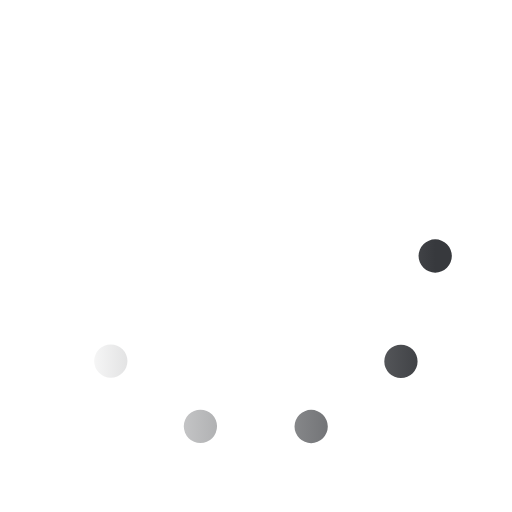
t = 0.00 s
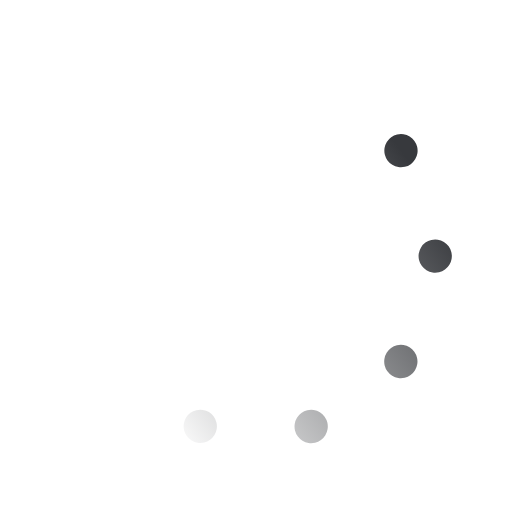
t = 0.33 s
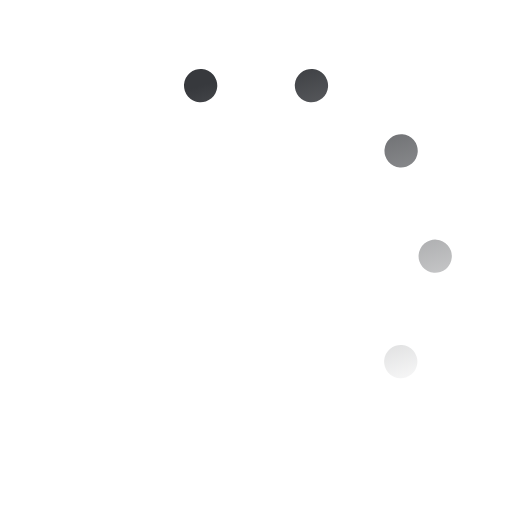
t = 0.67 s
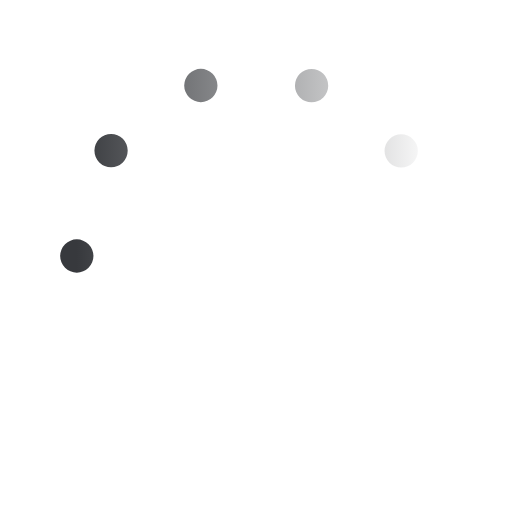
t = 1.00 s
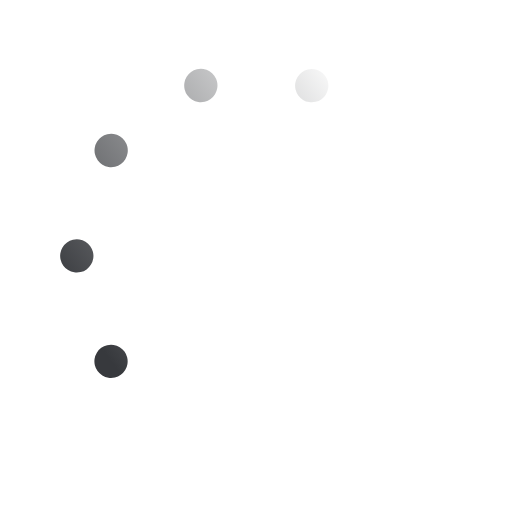
t = 1.33 s
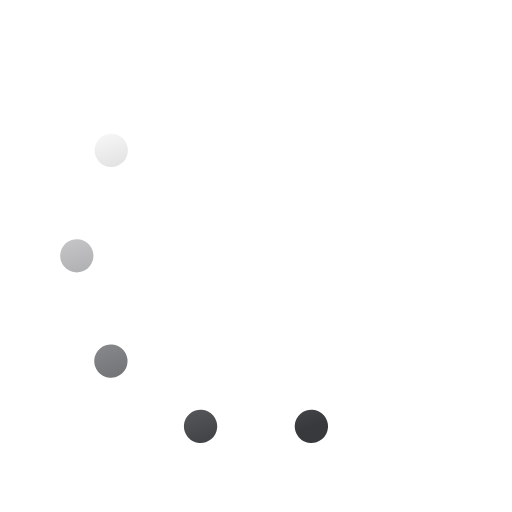
t = 1.67 s

The animated SVG that drew these frames (rendered in a browser with its animation timeline set to each time). Animation: 1 SMIL element (animateTransform=1); one cycle of 2.00 s, repeats indefinitely.

<svg xmlns='http://www.w3.org/2000/svg' viewBox='0 0 200 200'><linearGradient id='a11'><stop offset='0' stop-color='#37393D' stop-opacity='0'></stop><stop offset='1' stop-color='#37393D'></stop></linearGradient><circle fill='none' stroke='url(#a11)' stroke-width='13' stroke-linecap='round' stroke-dasharray='0 44 0 44 0 44 0 44 0 360' cx='100' cy='100' r='70' transform-origin='center'><animateTransform type='rotate' attributeName='transform' calcMode='discrete' dur='2' values='360;324;288;252;216;180;144;108;72;36' repeatCount='indefinite'></animateTransform></circle></svg>
